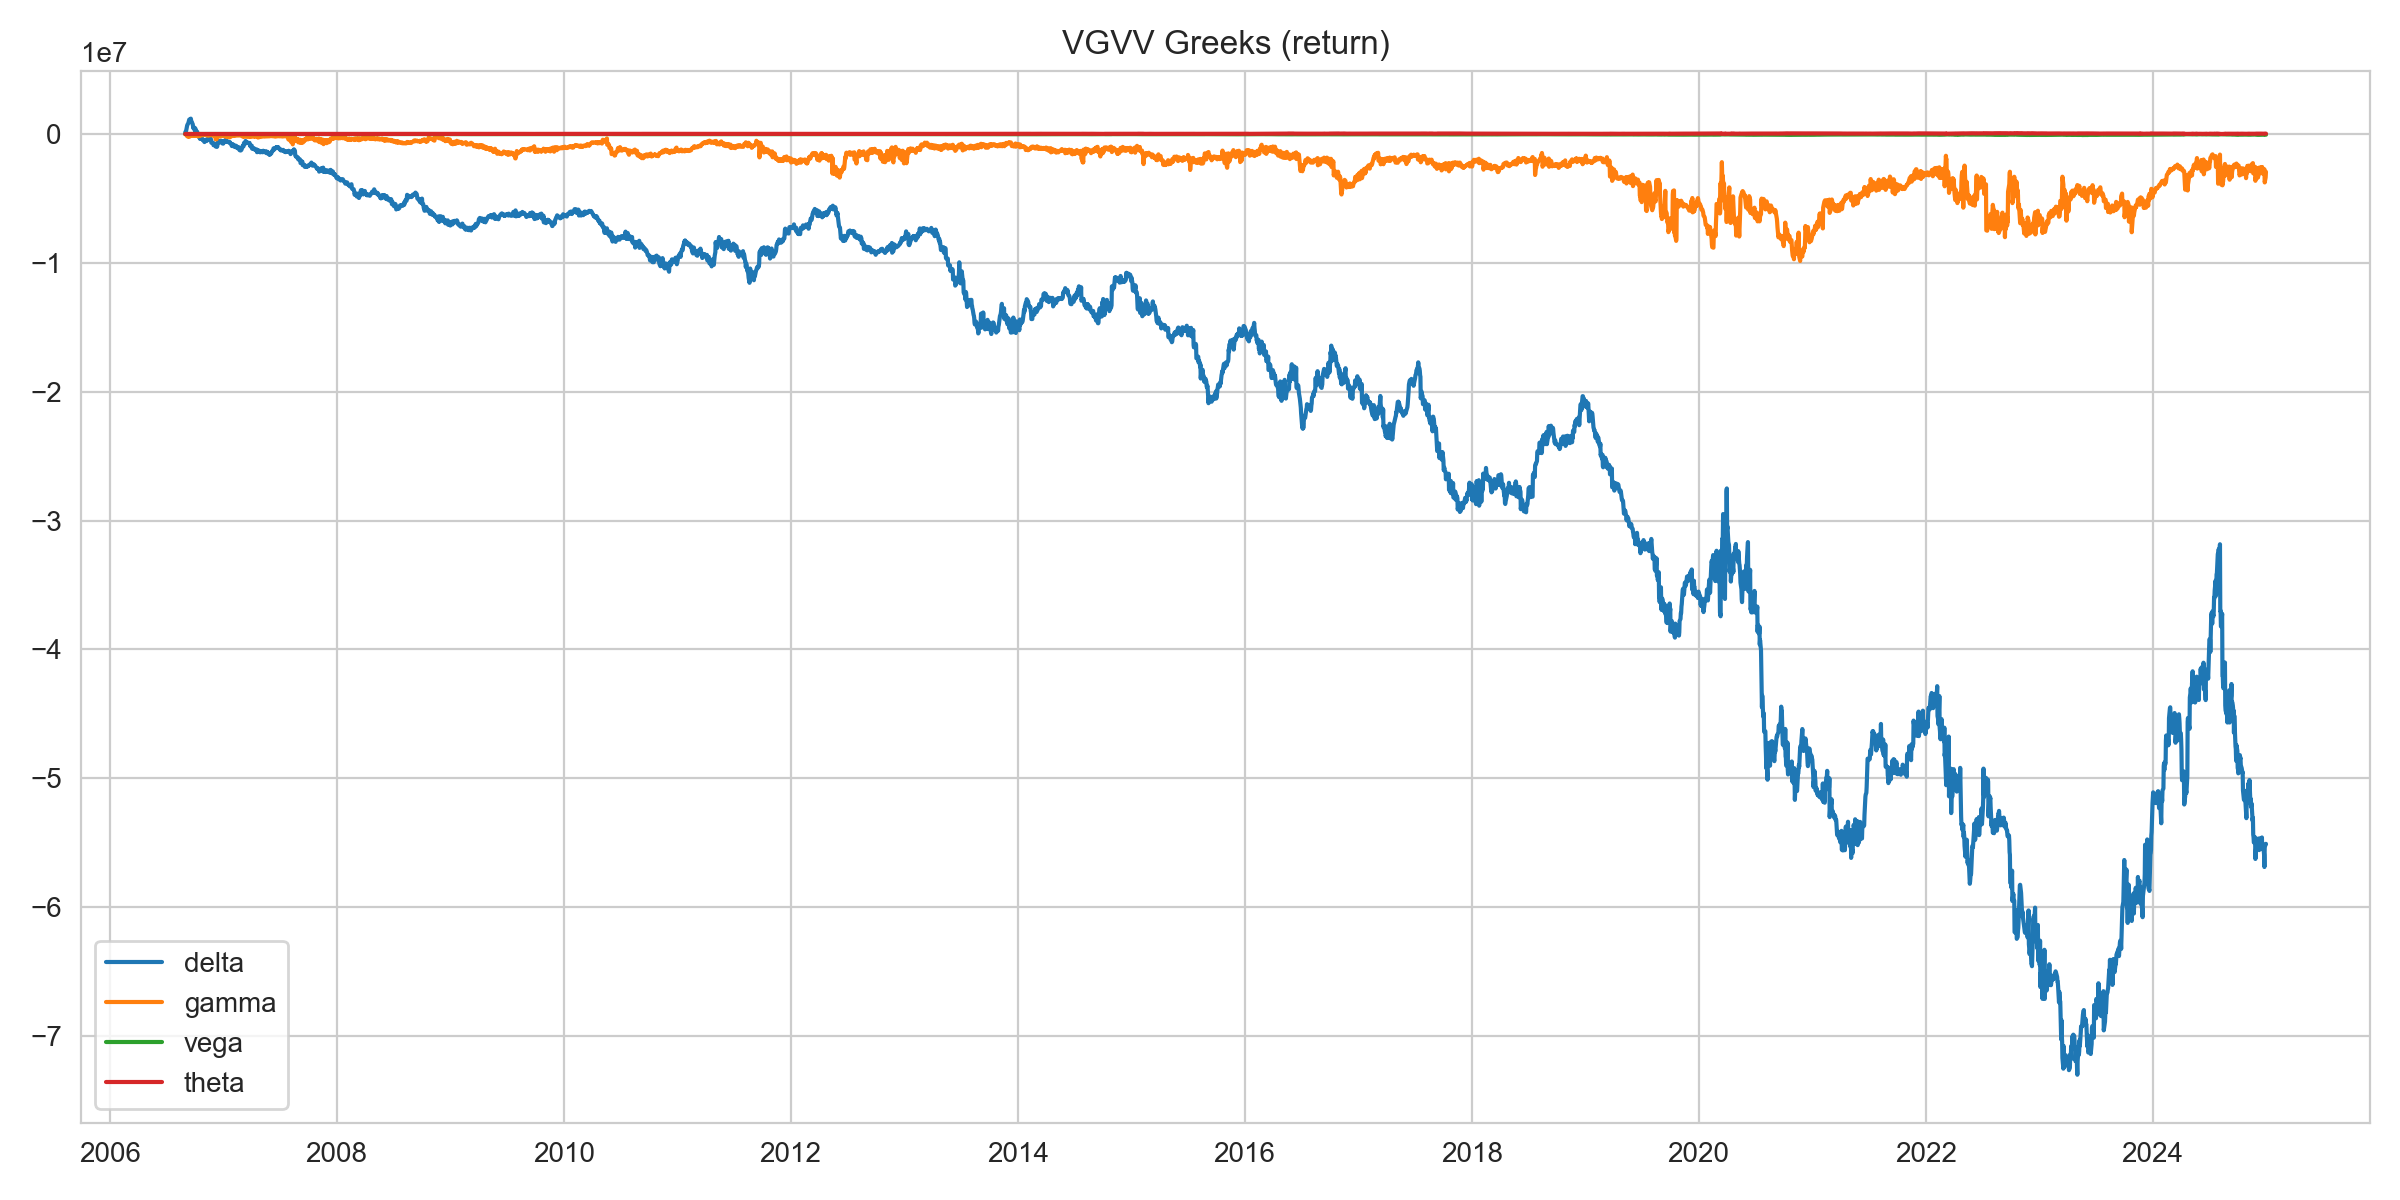

The file beside this chart, header and first rows:
date, delta, gamma, vega, theta
2006-09-01, 124760, -21023, -323.5, 444.5
2006-09-04, 256469, -38980, -614.7, 804.3
2006-09-05, 386634, -83840, -879.6, 1224
2006-09-06, 513428, -127117, -1114, 1588
2006-09-07, 636534, -163251, -1344, 2061
2006-09-08, 712173, -189397, -1528, 2239
2006-09-11, 842721, -171352, -1614, 2082
2006-09-12, 938420, -187449, -1771, 2169
2006-09-13, 1003878, -225455, -1960, 2456
2006-09-14, 1121835, -214639, -2133, 2705
2006-09-15, 1128967, -204513, -2313, 2984
2006-09-18, 1144853, -153520, -2424, 2736
2006-09-19, 1192160, -152733, -2604, 2889
2006-09-20, 1064952, -141124, -2555, 2846
2006-09-21, 923912, -128079, -2496, 2641
2006-09-22, 913624, -133784, -2712, 2924
2006-09-25, 768715, -106965, -2573, 2553
2006-09-26, 585529, -86702, -2539, 2431
2006-09-27, 467440, -86194, -2511, 2396
2006-09-28, 553217, -130651, -2681, 2705
2006-09-29, 408108, -118567, -2626, 2599
2006-10-02, 292480, -94584, -2515, 2461
2006-10-03, 452648, -140812, -2670, 2919
2006-10-04, 382402, -132682, -2622, 2910
2006-10-05, 190831, -125688, -2606, 2976
2006-10-06, 99858, -108363, -2575, 2592
2006-10-09, 194612, -135851, -2709, 2519
2006-10-10, 95855, -122305, -2616, 2381
2006-10-11, 63141, -120023, -2562, 2358
2006-10-12, -27437, -114479, -2508, 2279
2006-10-13, -90105, -180909, -2768, 2643
2006-10-16, -266467, -149911, -2657, 2411
2006-10-17, -299169, -112831, -2618, 2290
2006-10-18, -297762, -131154, -2592, 2250
2006-10-19, -387110, -90878, -2561, 2139
2006-10-20, -363832, -87408, -2537, 2152
2006-10-23, -318877, -111068, -2739, 2634
2006-10-24, -377397, -104465, -2669, 2514
2006-10-25, -395206, -94859, -2620, 2465
2006-10-26, -430048, -95514, -2579, 2401
2006-10-27, -422959, -91644, -2551, 2361
2006-10-30, -519098, -86337, -2475, 2302
2006-10-31, -538939, -79578, -2442, 2175
2006-11-01, -572471, -77055, -2438, 2180
2006-11-02, -626554, -71981, -2411, 2063
2006-11-03, -460220, -72013, -2637, 2423
2006-11-06, -481800, -67241, -2527, 2172
2006-11-07, -451913, -66823, -2483, 1938
2006-11-08, -466795, -67752, -2460, 1944
2006-11-09, -546506, -63196, -2427, 1799
2006-11-10, -421165, -120688, -2667, 2214
2006-11-13, -434410, -114494, -2559, 2119
2006-11-14, -403016, -111252, -2522, 2017
2006-11-15, -415047, -97080, -2473, 1960
2006-11-16, -407302, -93988, -2447, 1917
2006-11-17, -376342, -113993, -2652, 2306
2006-11-20, -344782, -99827, -2536, 2172
2006-11-21, -365800, -91349, -2499, 2035
2006-11-22, -411587, -91548, -2479, 2020
2006-11-23, -423278, -86915, -2452, 1953
... 4,723 more rows
